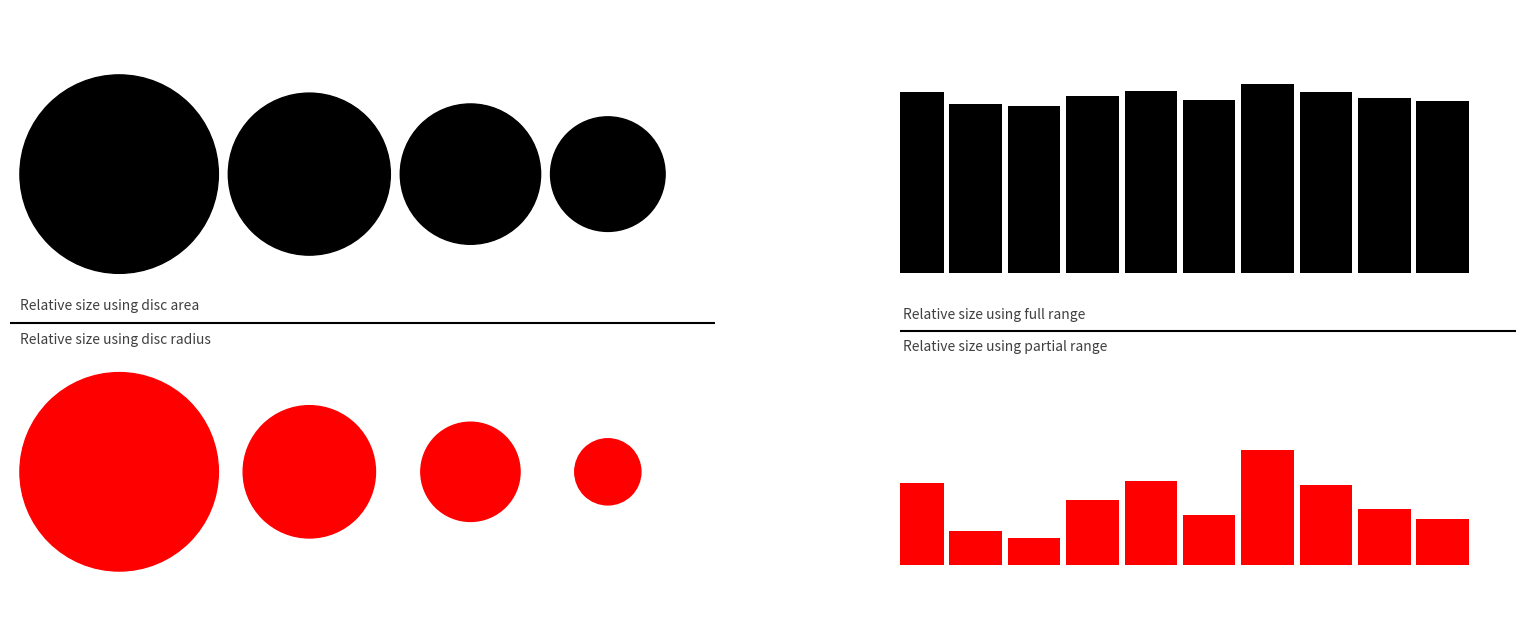

Generate this figure with matplotlib: (Note: this script raises an exception after producing the figure.)
import numpy as np
import matplotlib.pyplot as plt

n = 20
Z = np.linspace(0, 1, n**2).reshape(n, n)
Z = (Z - Z.min()) / (Z.max() - Z.min())
Z += np.random.uniform(0, 1, (n, n))

plt.figure(figsize=(20, 8))

ax = plt.subplot(1, 2, 1, aspect=1)
values = [30.0, 20.0, 15.0, 10.0]
x, y = 0.0, 0.5
for value in values:
    r1 = 0.5 * (value / values[0])
    r2 = 0.5 * ((np.sqrt(value / np.pi)) / (np.sqrt(values[0] / np.pi)))
    ax.add_artist(plt.Circle((x + r2, y), r1, color="r"))
    ax.add_artist(plt.Circle((x + r2, 1.5 + y), r2, color="k"))
    fontsize = 2 * value
    #    plt.text(x+r2, y, "%d" % value, color="white", family = "Times New Roman",
    #             fontsize=fontsize, ha="center", va="center")
    #    plt.text(x+r2, 1.5+y, "%d" % value, color="white", family = "Times New Roman",
    #             fontsize=fontsize, ha="center", va="center")
    x += 2 * r2 + 0.05
plt.axhline(1.25, c="k")
plt.text(
    0.0,
    1.25 + 0.05,
    "Relative size using disc area",
    ha="left",
    va="bottom",
    color=".25",
)
plt.text(
    0.0,
    1.25 - 0.05,
    "Relative size using disc radius",
    ha="left",
    va="top",
    color=".25",
)
plt.xlim(-0.05, 3.5)
plt.ylim(-0.05, 2.6)
plt.axis("off")


ax = plt.subplot(1, 2, 2, aspect=1)

plt.axhline(5, c="k")
plt.text(
    0.0, 5 + 0.15, "Relative size using full range", ha="left", va="bottom", color=".25"
)
plt.text(
    0.0, 5 - 0.15, "Relative size using partial range", ha="left", va="top", color=".25"
)


n = 10
np.random.seed(123)
X = 0.25 + np.arange(n)
Y = 2 + np.random.uniform(0.75, 0.85, n)

plt.bar(X, 5 * (Y - 2.2), 0.9, color="k", ec="None", bottom=6)
plt.bar(X, 20 * (Y - 2.75), 0.9, color="r", ec="None", bottom=1)

plt.xlim(-0.05, 10.5)
plt.ylim(-0.05, 10.5)
plt.axis("off")

plt.savefig("../../figures/rules/rule-7.pdf")
plt.show()
